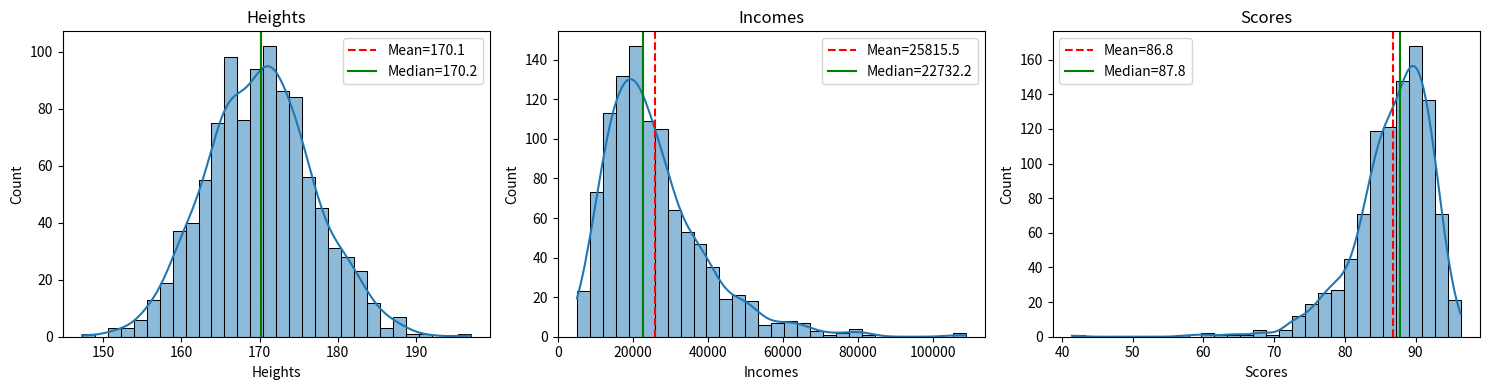

This figure's Python source:
import numpy as np
import pandas as pd
import matplotlib.pyplot as plt
import seaborn as sns

np.random.seed(42)


# 1. Human Heights (Normal)
heights = np.random.normal(loc=170, scale=7, size=1000)

# 2. Household Incomes (Right-Skewed)
incomes = np.random.lognormal(mean=10, sigma=0.5, size=1000)

# 3. Easy Exam Scores (Left-Skewed)
scores = 100 - np.random.lognormal(mean=2.5, sigma=0.4, size=1000)
scores = np.clip(scores, 0, 100)  # keep within 0–100

# Put into DataFrame
df = pd.DataFrame({
    "Heights": heights,
    "Incomes": incomes,
    "Scores": scores
})

# ---------- Plot Histograms with KDE ----------

plt.figure(figsize=(15, 4))

datasets = ["Heights", "Incomes", "Scores"]

for i, col in enumerate(datasets, 1):
    plt.subplot(1, 3, i)
    sns.histplot(df[col], kde=True, bins=30)
    
    mean = df[col].mean()
    median = df[col].median()
    
    plt.axvline(mean, color='r', linestyle='--', label=f"Mean={mean:.1f}")
    plt.axvline(median, color='g', linestyle='-', label=f"Median={median:.1f}")
    
    plt.title(col)
    plt.legend()

plt.tight_layout()
plt.show()

# ---------- Print Mean vs Median ----------

for col in datasets:
    mean = df[col].mean()
    median = df[col].median()
    
    print(f"{col}: Mean = {mean:.2f}, Median = {median:.2f}")
    
    if mean > median:
        print("→ Right-Skewed\n")
    elif mean < median:
        print("→ Left-Skewed\n")
    else:
        print("→ Approximately Normal\n")
